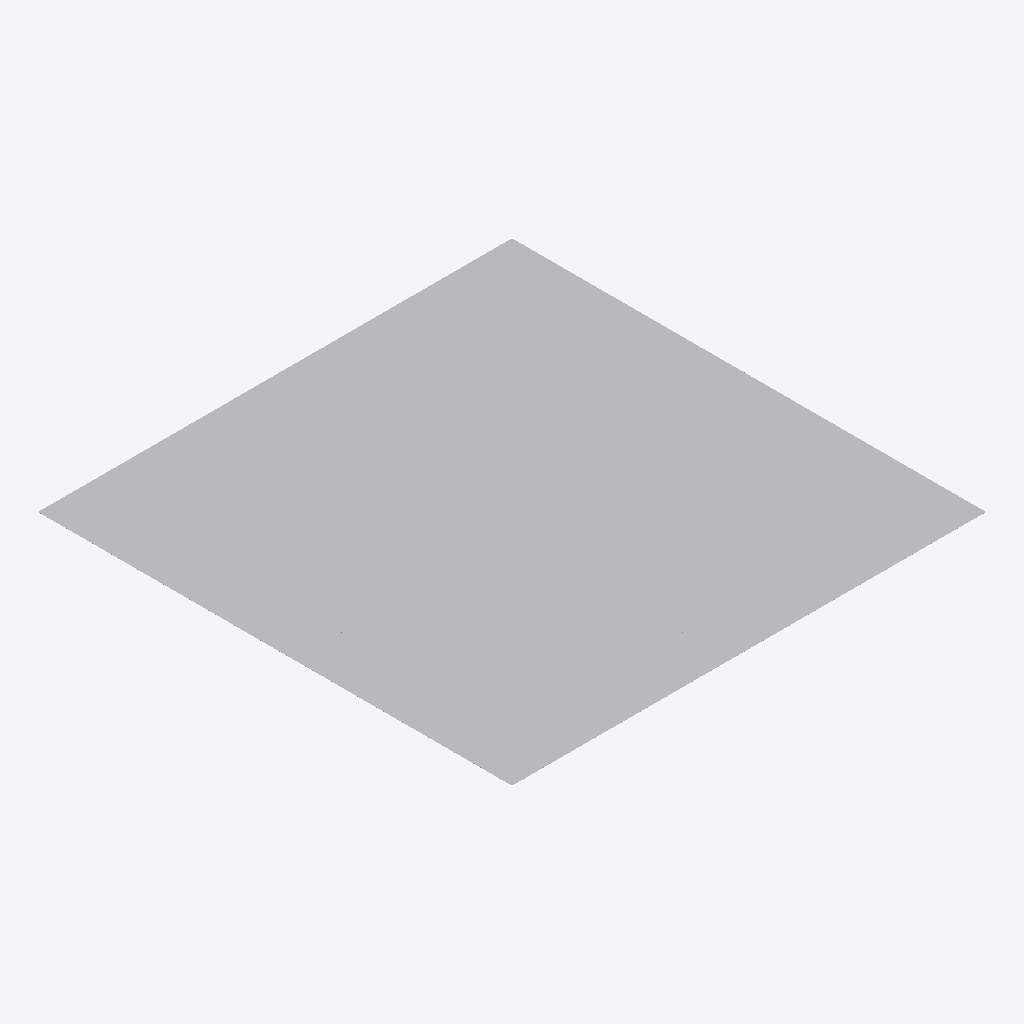
Isometric view of an IFC building model (IFC-SPF (STEP), schema IFC4X3, length unit metre), seen from the south-west, elements coloured by IFC class: 100 other elements (light grey).
Extent 10.0 m × 10.0 m × 0.0 m (x, y, z). Storeys (1): Storey at 0.00 m. Elements (100): 100 IfcBuildingElementProxy.

HEADER;
FILE_DESCRIPTION(('ViewDefinition [CoordinationView]'),'2;1');
FILE_NAME('C:/Users/LouisTrￃﾼmpler/LT+ Dropbox/01_Projekte/4000-0966 DUF/code/Test01.ifc','2023-10-02T19:00:35',('LT'),('LT+'),'IfcOpenShell','IfcOpenShell','');
FILE_SCHEMA(('IFC4X3'));
ENDSEC;
DATA;
#20=IFCPROJECT('3uF9WBOLKHxhsht4OeDxHo',#5,'Template Project',$,$,$,$,(#11),#19);
#26=IFCSITE('3uFZ3tOLKHxfDKt4OeDxHo',#5,'Site',$,$,#25,$,$,.ELEMENT.,$,$,$,$,$);
#32=IFCBUILDING('3uFZ3uOLKHxgwFt4OeDxHo',#5,'Building',$,$,#31,$,$,.ELEMENT.,$,$,$);
#38=IFCBUILDINGSTOREY('3uFbWtOLKHxhPFt4OeDxHo',#5,'Storey',$,$,#37,$,$,.ELEMENT.,0.0);
#47=IFCBUILDINGELEMENTPROXY('3uFbWxOLKHxgRQt4OeDxHo',#5,'Element',$,$,#46,#62,$,$);
#107=IFCBUILDINGELEMENTPROXY('3uHlxpOLKHxfHmt4OeDxHo',#5,'Element',$,$,#106,#122,$,$);
#197=IFCBUILDINGELEMENTPROXY('3uHuZqOLKHxePct4OeDxHo',#5,'Element',$,$,#196,#212,$,$);
#647=IFCBUILDINGELEMENTPROXY('3uIUM6OLKHxe9ot4OeDxHo',#5,'Element',$,$,#646,#662,$,$);
#1547=IFCBUILDINGELEMENTPROXY('3uJcQ8OLKHxeWlt4OeDxHo',#5,'Element',$,$,#1546,#1562,$,$);
#227=IFCBUILDINGELEMENTPROXY('3uHx2hOLKHxfPXt4OeDxHo',#5,'Element',$,$,#226,#242,$,$);
#287=IFCBUILDINGELEMENTPROXY('3uI2NOOLKHxhDXt4OeDxHo',#5,'Element',$,$,#286,#302,$,$);
#317=IFCBUILDINGELEMENTPROXY('3uI4qNOLKHxfZLt4OeDxHo',#5,'Element',$,$,#316,#332,$,$);
#1247=IFCBUILDINGELEMENTPROXY('3uJGimOLKHxgKJt4OeDxHo',#5,'Element',$,$,#1246,#1262,$,$);
#1847=IFCBUILDINGELEMENTPROXY('3uJ_udOLKHxeHlt4OeDxHo',#5,'Element',$,$,#1846,#1862,$,$);
#2447=IFCBUILDINGELEMENTPROXY('3uKferOLKHxhCGt4OeDxHo',#5,'Element',$,$,#2446,#2462,$,$);
#2747=IFCBUILDINGELEMENTPROXY('3uK$d4OLKHxgFwt4OeDxHo',#5,'Element',$,$,#2746,#2762,$,$);
#77=IFCBUILDINGELEMENTPROXY('3uHilCOLKHxf3Zt4OeDxHo',#5,'Element',$,$,#76,#92,$,$);
#137=IFCBUILDINGELEMENTPROXY('3uHoPLOLKHxeHGt4OeDxHo',#5,'Element',$,$,#136,#152,$,$);
#167=IFCBUILDINGELEMENTPROXY('3uHqrDOLKHxgzEt4OeDxHo',#5,'Element',$,$,#166,#182,$,$);
#257=IFCBUILDINGELEMENTPROXY('3uHzUwOLKHxf0ct4OeDxHo',#5,'Element',$,$,#256,#272,$,$);
#347=IFCBUILDINGELEMENTPROXY('3uI7FyOLKHxh7it4OeDxHo',#5,'Element',$,$,#346,#362,$,$);
#467=IFCBUILDINGELEMENTPROXY('3uIG$nOLKHxhCqt4OeDxHo',#5,'Element',$,$,#466,#482,$,$);
#947=IFCBUILDINGELEMENTPROXY('3uIs$kOLKHxgwRt4OeDxHo',#5,'Element',$,$,#946,#962,$,$);
#1067=IFCBUILDINGELEMENTPROXY('3uJ0mjOLKHxgpNt4OeDxHo',#5,'Element',$,$,#1066,#1082,$,$);
#1337=IFCBUILDINGELEMENTPROXY('3uJNlVOLKHxgSHt4OeDxHo',#5,'Element',$,$,#1336,#1352,$,$);
#2147=IFCBUILDINGELEMENTPROXY('3uKM69OLKHxhEnt4OeDxHo',#5,'Element',$,$,#2146,#2162,$,$);
#2387=IFCBUILDINGELEMENTPROXY('3uKakQOLKHxgcjt4OeDxHo',#5,'Element',$,$,#2386,#2402,$,$);
#2657=IFCBUILDINGELEMENTPROXY('3uKuGXOLKHxfmMt4OeDxHo',#5,'Element',$,$,#2656,#2672,$,$);
#377=IFCBUILDINGELEMENTPROXY('3uI9i9OLKHxgr9t4OeDxHo',#5,'Element',$,$,#376,#392,$,$);
#557=IFCBUILDINGELEMENTPROXY('3uINZDOLKHxeGKt4OeDxHo',#5,'Element',$,$,#556,#572,$,$);
#617=IFCBUILDINGELEMENTPROXY('3uISRjOLKHxh8Vt4OeDxHo',#5,'Element',$,$,#616,#632,$,$);
#707=IFCBUILDINGELEMENTPROXY('3uIZVvOLKHxhg3t4OeDxHo',#5,'Element',$,$,#706,#722,$,$);
#827=IFCBUILDINGELEMENTPROXY('3uIjEbOLKHxf2Tt4OeDxHo',#5,'Element',$,$,#826,#842,$,$);
#1187=IFCBUILDINGELEMENTPROXY('3uJAZNOLKHxgaft4OeDxHo',#5,'Element',$,$,#1186,#1202,$,$);
#1277=IFCBUILDINGELEMENTPROXY('3uJGinOLKHxfMet4OeDxHo',#5,'Element',$,$,#1276,#1292,$,$);
#1457=IFCBUILDINGELEMENTPROXY('3uJV5kOLKHxe3Ot4OeDxHo',#5,'Element',$,$,#1456,#1472,$,$);
#1517=IFCBUILDINGELEMENTPROXY('3uJZzzOLKHxg5Pt4OeDxHo',#5,'Element',$,$,#1516,#1532,$,$);
#1727=IFCBUILDINGELEMENTPROXY('3uJr67OLKHxglyt4OeDxHo',#5,'Element',$,$,#1726,#1742,$,$);
#1817=IFCBUILDINGELEMENTPROXY('3uJySFOLKHxeIct4OeDxHo',#5,'Element',$,$,#1816,#1832,$,$);
#1787=IFCBUILDINGELEMENTPROXY('3uJv_WOLKHxfmit4OeDxHo',#5,'Element',$,$,#1786,#1802,$,$);
#1907=IFCBUILDINGELEMENTPROXY('3uK1JMOLKHxg7ut4OeDxHo',#5,'Element',$,$,#1906,#1922,$,$);
#1997=IFCBUILDINGELEMENTPROXY('3uK9teOLKHxel0t4OeDxHo',#5,'Element',$,$,#1996,#2012,$,$);
#2057=IFCBUILDINGELEMENTPROXY('3uKEm6OLKHxfYot4OeDxHo',#5,'Element',$,$,#2056,#2072,$,$);
#2177=IFCBUILDINGELEMENTPROXY('3uKM6AOLKHxfivt4OeDxHo',#5,'Element',$,$,#2176,#2192,$,$);
#2267=IFCBUILDINGELEMENTPROXY('3uKTPYOLKHxgrot4OeDxHo',#5,'Element',$,$,#2266,#2282,$,$);
#2327=IFCBUILDINGELEMENTPROXY('3uKYK3OLKHxgDQt4OeDxHo',#5,'Element',$,$,#2326,#2342,$,$);
#2417=IFCBUILDINGELEMENTPROXY('3uKdAaOLKHxfMat4OeDxHo',#5,'Element',$,$,#2416,#2432,$,$);
#2537=IFCBUILDINGELEMENTPROXY('3uKmxWOLKHxf7et4OeDxHo',#5,'Element',$,$,#2536,#2552,$,$);
#2597=IFCBUILDINGELEMENTPROXY('3uKpPLOLKHxgept4OeDxHo',#5,'Element',$,$,#2596,#2612,$,$);
#2777=IFCBUILDINGELEMENTPROXY('3uL23DOLKHxe7Kt4OeDxHo',#5,'Element',$,$,#2776,#2792,$,$);
#2867=IFCBUILDINGELEMENTPROXY('3uL9NSOLKHxfwjt4OeDxHo',#5,'Element',$,$,#2866,#2882,$,$);
#2897=IFCBUILDINGELEMENTPROXY('3uLBoIOLKHxfF5t4OeDxHo',#5,'Element',$,$,#2896,#2912,$,$);
#2957=IFCBUILDINGELEMENTPROXY('3uLGguOLKHxfgSt4OeDxHo',#5,'Element',$,$,#2956,#2972,$,$);
#3017=IFCBUILDINGELEMENTPROXY('3uLJ70OLKHxfZqt4OeDxHo',#5,'Element',$,$,#3016,#3032,$,$);
#407=IFCBUILDINGELEMENTPROXY('3uIC76OLKHxg2Ot4OeDxHo',#5,'Element',$,$,#406,#422,$,$);
#587=IFCBUILDINGELEMENTPROXY('3uIP$VOLKHxgbFt4OeDxHo',#5,'Element',$,$,#586,#602,$,$);
#677=IFCBUILDINGELEMENTPROXY('3uIW$ROLKHxhNlt4OeDxHo',#5,'Element',$,$,#676,#692,$,$);
#737=IFCBUILDINGELEMENTPROXY('3uIbw3OLKHxhWft4OeDxHo',#5,'Element',$,$,#736,#752,$,$);
#797=IFCBUILDINGELEMENTPROXY('3uIgoNOLKHxe7Zt4OeDxHo',#5,'Element',$,$,#796,#812,$,$);
#767=IFCBUILDINGELEMENTPROXY('3uIeM9OLKHxgwzt4OeDxHo',#5,'Element',$,$,#766,#782,$,$);
#857=IFCBUILDINGELEMENTPROXY('3uIlgtOLKHxft8t4OeDxHo',#5,'Element',$,$,#856,#872,$,$);
#917=IFCBUILDINGELEMENTPROXY('3uIqpfOLKHxg$Lt4OeDxHo',#5,'Element',$,$,#916,#932,$,$);
#1007=IFCBUILDINGELEMENTPROXY('3uIxuNOLKHxfuLt4OeDxHo',#5,'Element',$,$,#1006,#1022,$,$);
#1097=IFCBUILDINGELEMENTPROXY('3uJ5fFOLKHxgBbt4OeDxHo',#5,'Element',$,$,#1096,#1112,$,$);
#1127=IFCBUILDINGELEMENTPROXY('3uJ5fGOLKHxh$8t4OeDxHo',#5,'Element',$,$,#1126,#1142,$,$);
#1157=IFCBUILDINGELEMENTPROXY('3uJ87OOLKHxfGHt4OeDxHo',#5,'Element',$,$,#1156,#1172,$,$);
#1307=IFCBUILDINGELEMENTPROXY('3uJLIQOLKHxhZct4OeDxHo',#5,'Element',$,$,#1306,#1322,$,$);
#1427=IFCBUILDINGELEMENTPROXY('3uJSdsOLKHxhH_t4OeDxHo',#5,'Element',$,$,#1426,#1442,$,$);
#1397=IFCBUILDINGELEMENTPROXY('3uJQBUOLKHxf6pt4OeDxHo',#5,'Element',$,$,#1396,#1412,$,$);
#1607=IFCBUILDINGELEMENTPROXY('3uJhIsOLKHxh30t4OeDxHo',#5,'Element',$,$,#1606,#1622,$,$);
#1637=IFCBUILDINGELEMENTPROXY('3uJjjQOLKHxhr1t4OeDxHo',#5,'Element',$,$,#1636,#1652,$,$);
#1667=IFCBUILDINGELEMENTPROXY('3uJmDeOLKHxfvMt4OeDxHo',#5,'Element',$,$,#1666,#1682,$,$);
#1757=IFCBUILDINGELEMENTPROXY('3uJtYROLKHxeIxt4OeDxHo',#5,'Element',$,$,#1756,#1772,$,$);
#1937=IFCBUILDINGELEMENTPROXY('3uK3leOLKHxgp5t4OeDxHo',#5,'Element',$,$,#1936,#1952,$,$);
#1967=IFCBUILDINGELEMENTPROXY('3uK7QeOLKHxe0_t4OeDxHo',#5,'Element',$,$,#1966,#1982,$,$);
#2087=IFCBUILDINGELEMENTPROXY('3uKHDvOLKHxgf4t4OeDxHo',#5,'Element',$,$,#2086,#2102,$,$);
#2207=IFCBUILDINGELEMENTPROXY('3uKOX2OLKHxeG2t4OeDxHo',#5,'Element',$,$,#2206,#2222,$,$);
#2237=IFCBUILDINGELEMENTPROXY('3uKQzFOLKHxgCBt4OeDxHo',#5,'Element',$,$,#2236,#2252,$,$);
#2297=IFCBUILDINGELEMENTPROXY('3uKVruOLKHxemct4OeDxHo',#5,'Element',$,$,#2296,#2312,$,$);
#2477=IFCBUILDINGELEMENTPROXY('3uKi4BOLKHxfAFt4OeDxHo',#5,'Element',$,$,#2476,#2492,$,$);
#2627=IFCBUILDINGELEMENTPROXY('3uKuGWOLKHxhKNt4OeDxHo',#5,'Element',$,$,#2626,#2642,$,$);
#2807=IFCBUILDINGELEMENTPROXY('3uL4TYOLKHxhg1t4OeDxHo',#5,'Element',$,$,#2806,#2822,$,$);
#437=IFCBUILDINGELEMENTPROXY('3uIEakOLKHxeJKt4OeDxHo',#5,'Element',$,$,#436,#452,$,$);
#497=IFCBUILDINGELEMENTPROXY('3uIL7EOLKHxh0At4OeDxHo',#5,'Element',$,$,#496,#512,$,$);
#527=IFCBUILDINGELEMENTPROXY('3uIL7FOLKHxfKit4OeDxHo',#5,'Element',$,$,#526,#542,$,$);
#887=IFCBUILDINGELEMENTPROXY('3uIo9IOLKHxhj6t4OeDxHo',#5,'Element',$,$,#886,#902,$,$);
#977=IFCBUILDINGELEMENTPROXY('3uIvRlOLKHxgipt4OeDxHo',#5,'Element',$,$,#976,#992,$,$);
#1037=IFCBUILDINGELEMENTPROXY('3uI_KQOLKHxeZAt4OeDxHo',#5,'Element',$,$,#1036,#1052,$,$);
#1217=IFCBUILDINGELEMENTPROXY('3uJEEWOLKHxhXat4OeDxHo',#5,'Element',$,$,#1216,#1232,$,$);
#1367=IFCBUILDINGELEMENTPROXY('3uJNlWOLKHxewdt4OeDxHo',#5,'Element',$,$,#1366,#1382,$,$);
#1487=IFCBUILDINGELEMENTPROXY('3uJXXnOLKHxenmt4OeDxHo',#5,'Element',$,$,#1486,#1502,$,$);
#1577=IFCBUILDINGELEMENTPROXY('3uJesiOLKHxhXct4OeDxHo',#5,'Element',$,$,#1576,#1592,$,$);
#1697=IFCBUILDINGELEMENTPROXY('3uJofoOLKHxhz5t4OeDxHo',#5,'Element',$,$,#1696,#1712,$,$);
#1877=IFCBUILDINGELEMENTPROXY('3uJ_ueOLKHxfv2t4OeDxHo',#5,'Element',$,$,#1876,#1892,$,$);
#2027=IFCBUILDINGELEMENTPROXY('3uKCJoOLKHxhN_t4OeDxHo',#5,'Element',$,$,#2026,#2042,$,$);
#2117=IFCBUILDINGELEMENTPROXY('3uKJeWOLKHxesRt4OeDxHo',#5,'Element',$,$,#2116,#2132,$,$);
#2507=IFCBUILDINGELEMENTPROXY('3uKkVOOLKHxfmSt4OeDxHo',#5,'Element',$,$,#2506,#2522,$,$);
#2567=IFCBUILDINGELEMENTPROXY('3uKpPKOLKHxfJZt4OeDxHo',#5,'Element',$,$,#2566,#2582,$,$);
#2687=IFCBUILDINGELEMENTPROXY('3uKwioOLKHxhCGt4OeDxHo',#5,'Element',$,$,#2686,#2702,$,$);
#2717=IFCBUILDINGELEMENTPROXY('3uKz8tOLKHxf2Lt4OeDxHo',#5,'Element',$,$,#2716,#2732,$,$);
#2837=IFCBUILDINGELEMENTPROXY('3uL6viOLKHxh74t4OeDxHo',#5,'Element',$,$,#2836,#2852,$,$);
#2927=IFCBUILDINGELEMENTPROXY('3uLBoJOLKHxfAht4OeDxHo',#5,'Element',$,$,#2926,#2942,$,$);
#2987=IFCBUILDINGELEMENTPROXY('3uLGgvOLKHxgRct4OeDxHo',#5,'Element',$,$,#2986,#3002,$,$);
#2357=IFCBUILDINGELEMENTPROXY('3uKakPOLKHxh58t4OeDxHo',#5,'Element',$,$,#2356,#2372,$,$);
ENDSEC;
